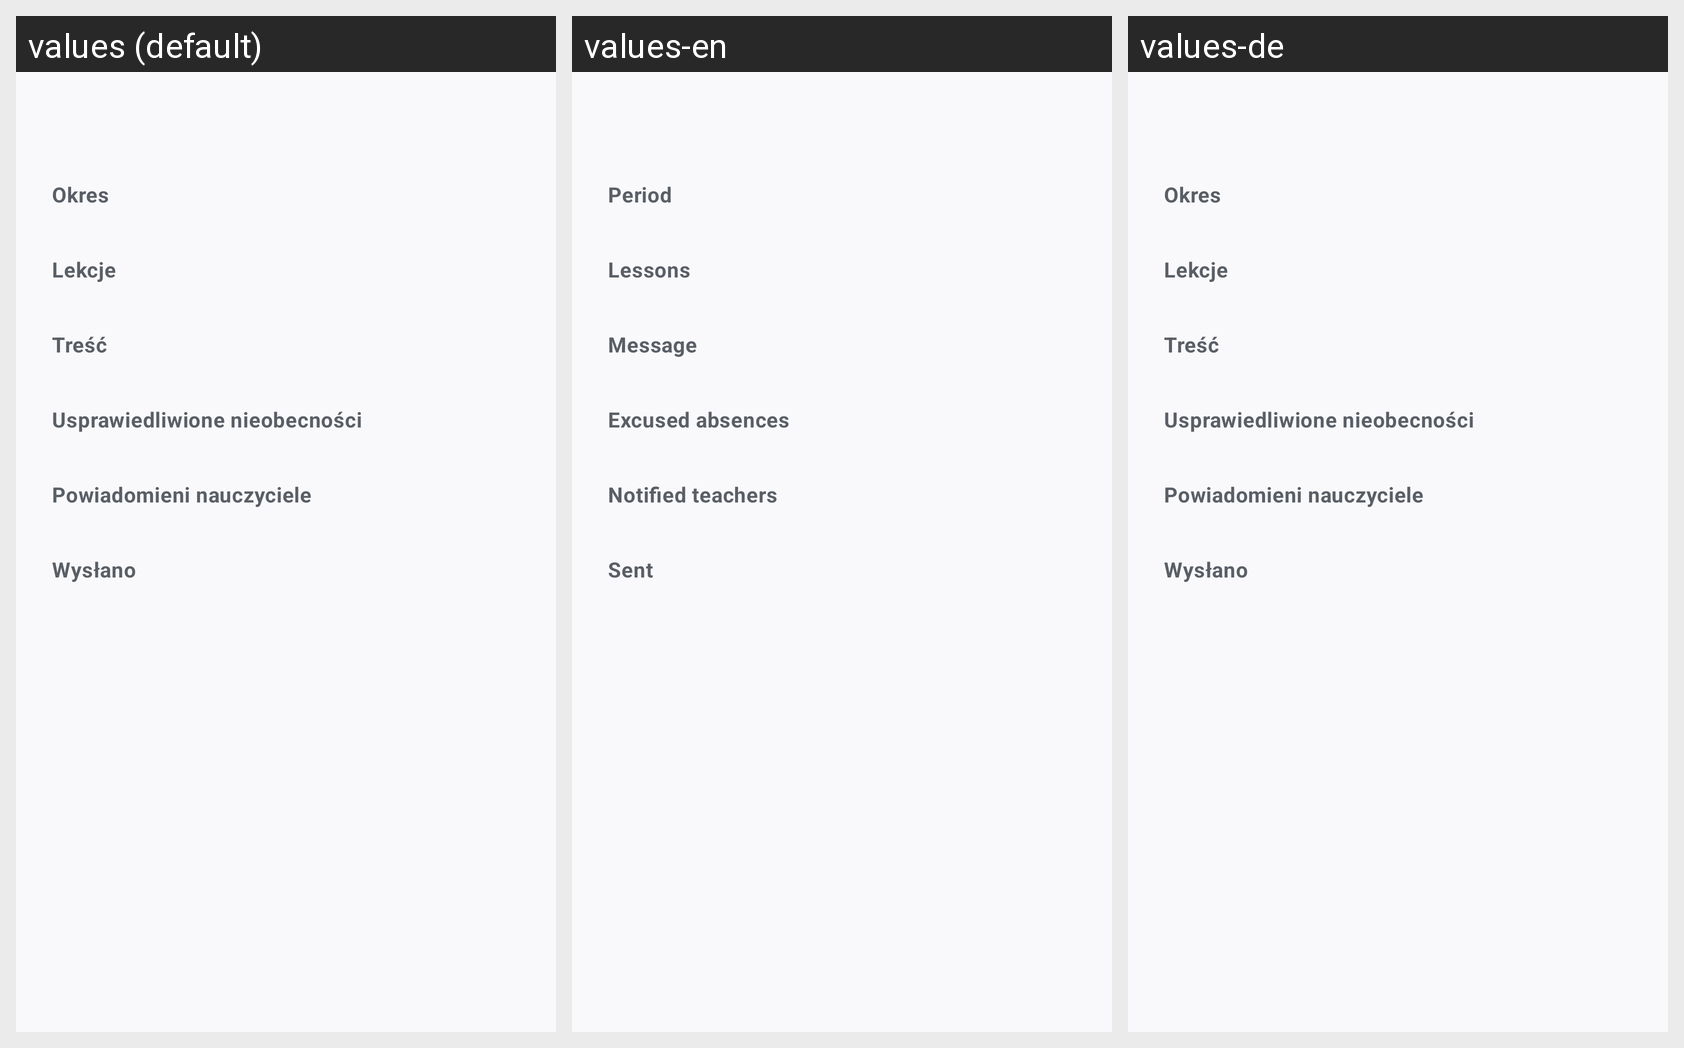

This grid shows one Android layout under several languages. Give, for every string resource on the screen, its name, the default text and each shown locale's text.
Android screen res/layout/excuse_details_dialog.xml rendered under 3 locales, left to right: values (default), values-en, values-de. Device: Nexus 5 (rendered at 1080×1920; each locale shown at half size, 540×960, under a caption strip naming it); theme AppTheme.M3.Blue.
Strings drawn on this screen, with the default value and each locale's value (text and hints the layout hard-codes, and strings that could not be matched under every locale, appear in the picture but are not listed):

excuses_details_period
  values: Okres
  values-en: Period
  values-de: Okres  [not translated; the default value is used]

excuses_details_lessons
  values: Lekcje
  values-en: Lessons
  values-de: Lekcje  [not translated; the default value is used]

excuses_details_message
  values: Treść
  values-en: Message
  values-de: Treść  [not translated; the default value is used]

excuses_details_justified
  values: Usprawiedliwione nieobecności
  values-en: Excused absences
  values-de: Usprawiedliwione nieobecności  [not translated; the default value is used]

excuses_details_teachers
  values: Powiadomieni nauczyciele
  values-en: Notified teachers
  values-de: Powiadomieni nauczyciele  [not translated; the default value is used]

excuses_details_post_date
  values: Wysłano
  values-en: Sent
  values-de: Wysłano  [not translated; the default value is used]
